Image classification data set "Dataset" (Soumayan-pal01/ML-ProjectKart on GitHub). Class labels (7): big truck, city car, multi purpose vehicle, sedan, sport utility vehicle, truck, van.

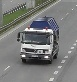
Label: truck

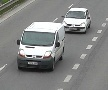
Label: van

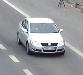
Label: sedan

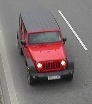
Label: sport utility vehicle

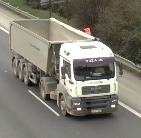
Label: big truck

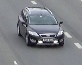
Label: multi purpose vehicle
